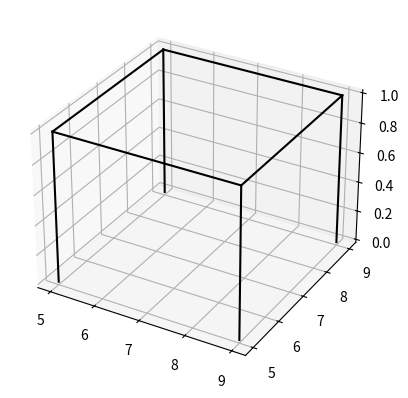

This chart was generated by the following Python code:
import numpy as np
import matplotlib.pyplot as plt

# Function to create a table with top and legs, without bottom edges
def plot_table(ax, x_start, y_start, top_height, leg_height, color):
    table_vertices = np.array([
        [x_start, y_start, top_height],  # table top
        [x_start + 4, y_start, top_height],
        [x_start + 4, y_start + 4, top_height],
        [x_start, y_start + 4, top_height],
        [x_start, y_start, leg_height],  # legs
        [x_start + 4, y_start, leg_height],
        [x_start + 4, y_start + 4, leg_height],
        [x_start, y_start + 4, leg_height]
    ])

    table_edges = [
        (0, 1), (1, 2), (2, 3), (3, 0),  # table top
        (0, 4), (1, 5), (2, 6), (3, 7)   # legs
    ]

    # Draw table edges
    for edge in table_edges:
        point1 = table_vertices[edge[0]]
        point2 = table_vertices[edge[1]]
        ax.plot(*zip(point1, point2), color)


# Test code snippet
if __name__ == "__main__":
    fig = plt.figure()
    ax = fig.add_subplot(111, projection="3d")
    plot_table(ax, 5, 5, 1, 0, "black")
    plt.show()
